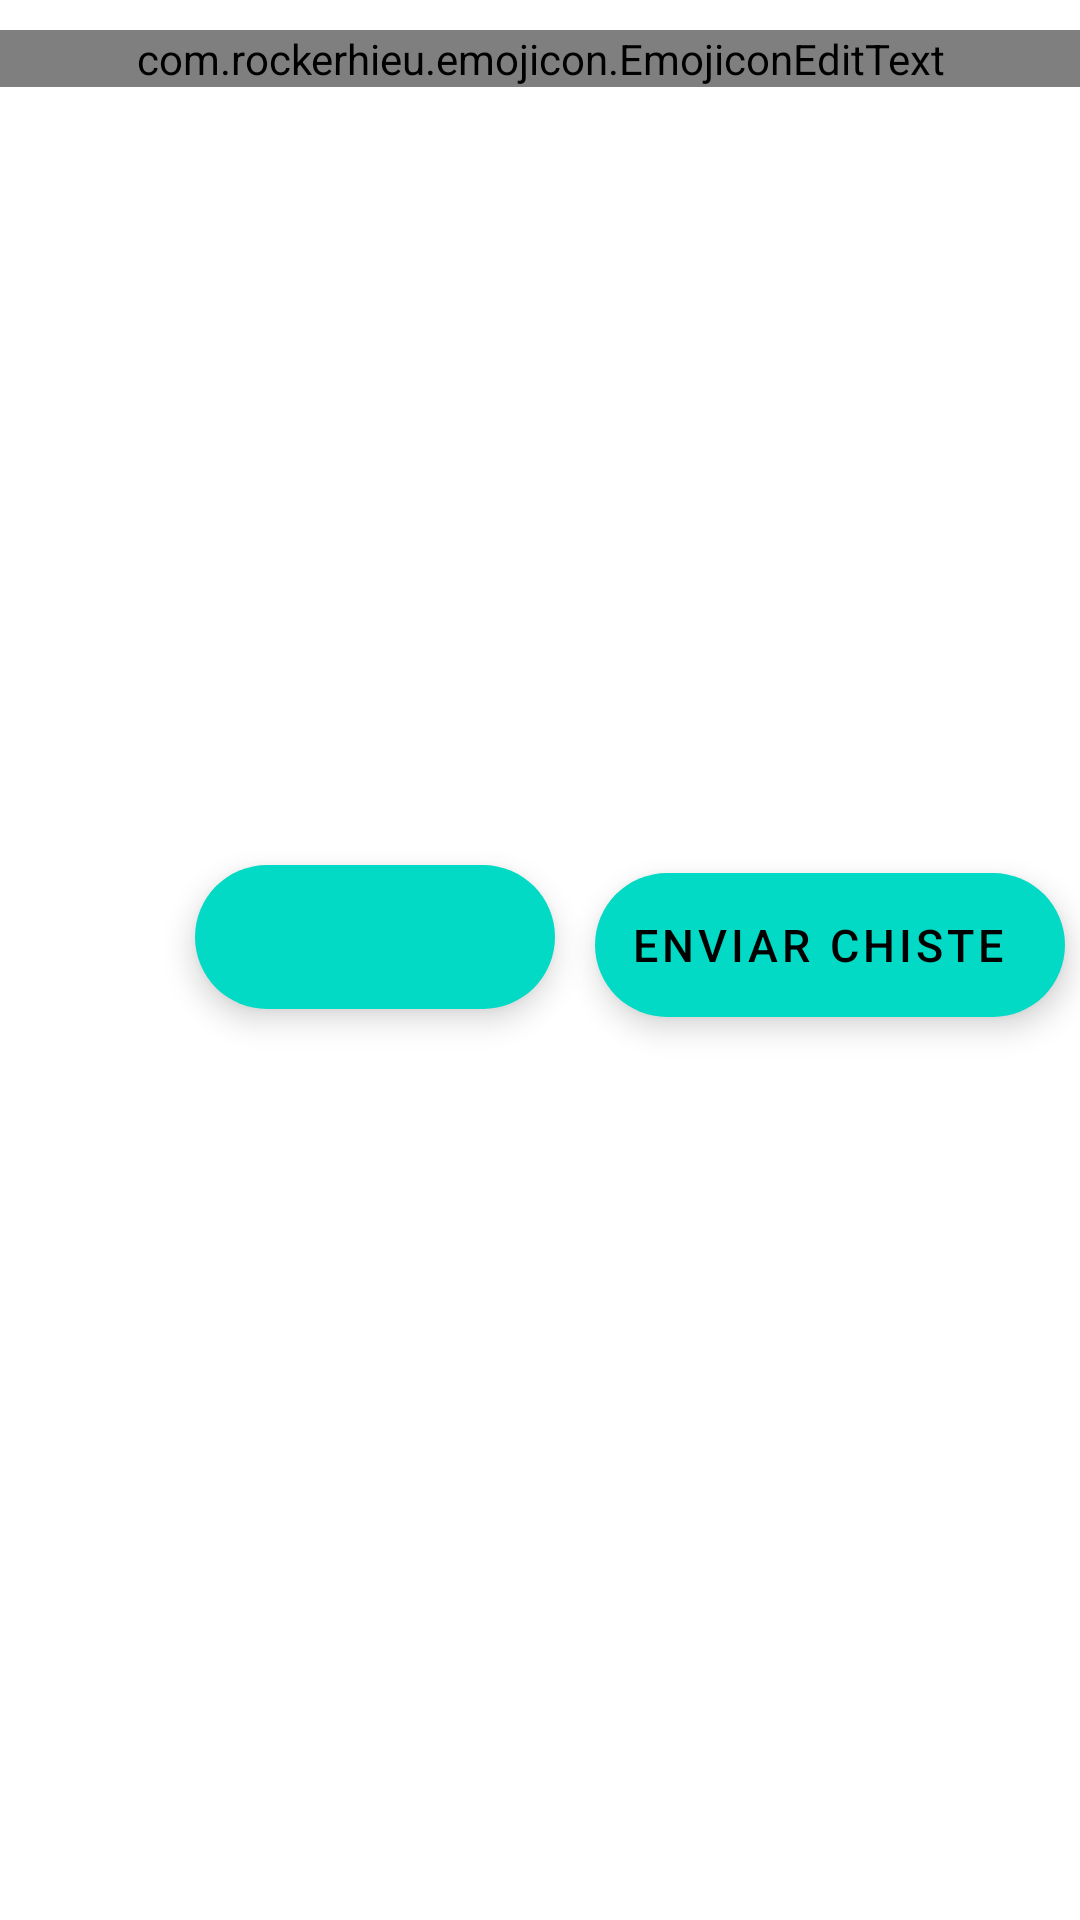

This screen was rendered from an Android layout file. Write that file and the resources it references.
<!-- AndroidManifest.xml: application theme AppTheme -->
<!-- res/layout/activity_crear_chiste.xml -->
<?xml version="1.0" encoding="utf-8"?>
<androidx.coordinatorlayout.widget.CoordinatorLayout xmlns:android="http://schemas.android.com/apk/res/android"
    xmlns:app="http://schemas.android.com/apk/res-auto"
    xmlns:tools="http://schemas.android.com/tools"
    android:layout_width="match_parent"
    android:layout_height="match_parent"
    android:fitsSystemWindows="true"
    android:background="@color/white"
    tools:context=".CrearChisteActivity">

    <com.rockerhieu.emojicon.EmojiconEditText
        android:id="@+id/edtCrearChiste"
        android:layout_width="match_parent"
        android:layout_height="wrap_content"
        android:layout_marginTop="10dp"
        android:ems="10"
        android:gravity="center"
        android:hint="Escribe tu mejor chiste"
        android:inputType="textMultiLine"
        android:maxLength="500"
        android:textSize="26sp"
        app:layout_constraintBottom_toBottomOf="parent"
        app:layout_constraintEnd_toEndOf="parent"
        app:layout_constraintHorizontal_bias="1.0"
        app:layout_constraintStart_toStartOf="parent"
        app:layout_constraintTop_toTopOf="parent"
        app:layout_constraintVertical_bias="0.068" />

    <FrameLayout
        android:id="@+id/emojicons"
        android:layout_width="match_parent"
        android:layout_height="240dp"
        android:layout_below="@+id/edtCrearChiste"
        android:layout_alignParentEnd='true'
        android:layout_alignParentRight='true'
        android:layout_gravity="bottom"
        android:visibility="invisible"

        />


    <com.google.android.material.floatingactionbutton.ExtendedFloatingActionButton
        android:id="@+id/fabEmoticones"
        android:layout_width="wrap_content"
        android:layout_height="wrap_content"
        android:layout_gravity="center|right"
        android:layout_marginRight="175dp"
        android:layout_marginBottom="15dp"
        app:icon="@drawable/ic_emoticon_risa"
        android:theme="@style/MyMaterialTheme"></com.google.android.material.floatingactionbutton.ExtendedFloatingActionButton>


    <com.google.android.material.floatingactionbutton.ExtendedFloatingActionButton
        android:id="@+id/fabEnviarChistes"
        android:layout_width="wrap_content"
        android:layout_height="wrap_content"
        android:layout_gravity="center|right"
        android:layout_marginRight="5dp"
        android:layout_marginBottom="10dp"
        android:maxLines="540"
        android:text="Enviar Chiste"
        android:textSize="15dp"
        android:theme="@style/MyMaterialTheme"></com.google.android.material.floatingactionbutton.ExtendedFloatingActionButton>


</androidx.coordinatorlayout.widget.CoordinatorLayout>
<!-- resources referenced by this layout -->
<resources>
  <color name="white">#FFFFFF</color>
  <style name="MyMaterialTheme" parent="Theme.MaterialComponents.Light.NoActionBar">
          
          <item name="colorPrimary">@color/colorPrimary</item>
          <item name="colorPrimaryDark">@color/colorPrimaryDark</item>
          <item name="colorAccent">@color/colorAccent</item>
      </style>
  <style name="AppTheme" parent="Theme.AppCompat.Light.DarkActionBar">
          
          <item name="colorPrimary">@color/black</item>
          <item name="colorPrimaryDark">@color/colorPrimaryDark</item>
           <item name="colorAccent">@color/colorAccent</item>
       </style>
  <color name="colorPrimary">#075E55</color>
  <color name="colorPrimaryDark">#303F9F</color>
  <color name="colorAccent">#FF4081</color>
  <color name="black">#000000</color>
</resources>
